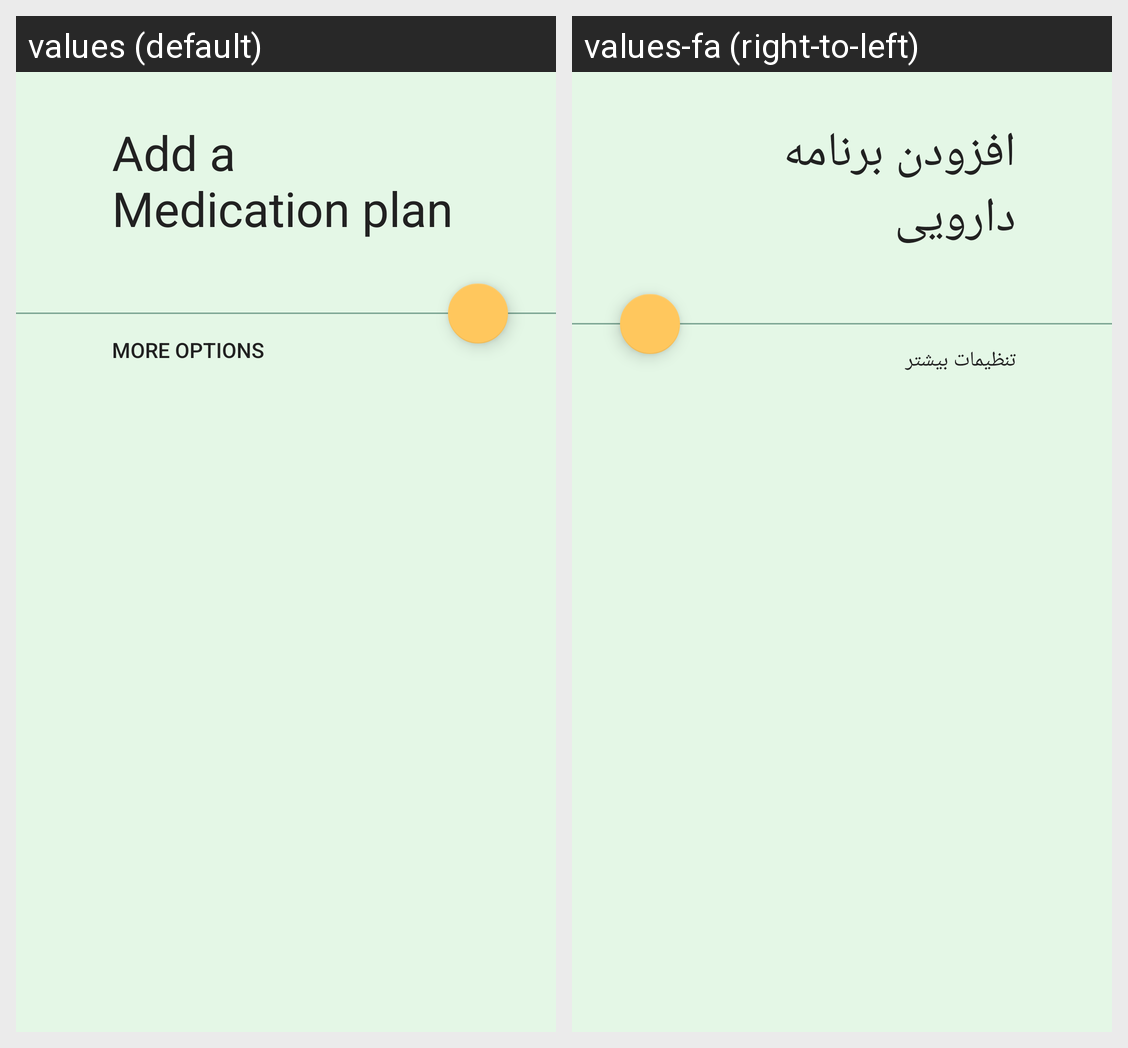

Strings drawn on this Android screen and how each of the app's shown locales translates them:
Android screen res/layout/fragment_add_drug_plan.xml rendered under 2 locales, left to right: values (default), values-fa (right-to-left). Device: Nexus 5 (rendered at 1080×1920; each locale shown at half size, 540×960, under a caption strip naming it); theme AppTheme.
Strings drawn on this screen, with the default value and each locale's value (text and hints the layout hard-codes, and strings that could not be matched under every locale, appear in the picture but are not listed):

add_a_Medication_plan
  values: Add a Medication plan
  values-fa: افزودن برنامه دارویی

more_options
  values: More options
  values-fa: تنظیمات بیشتر
